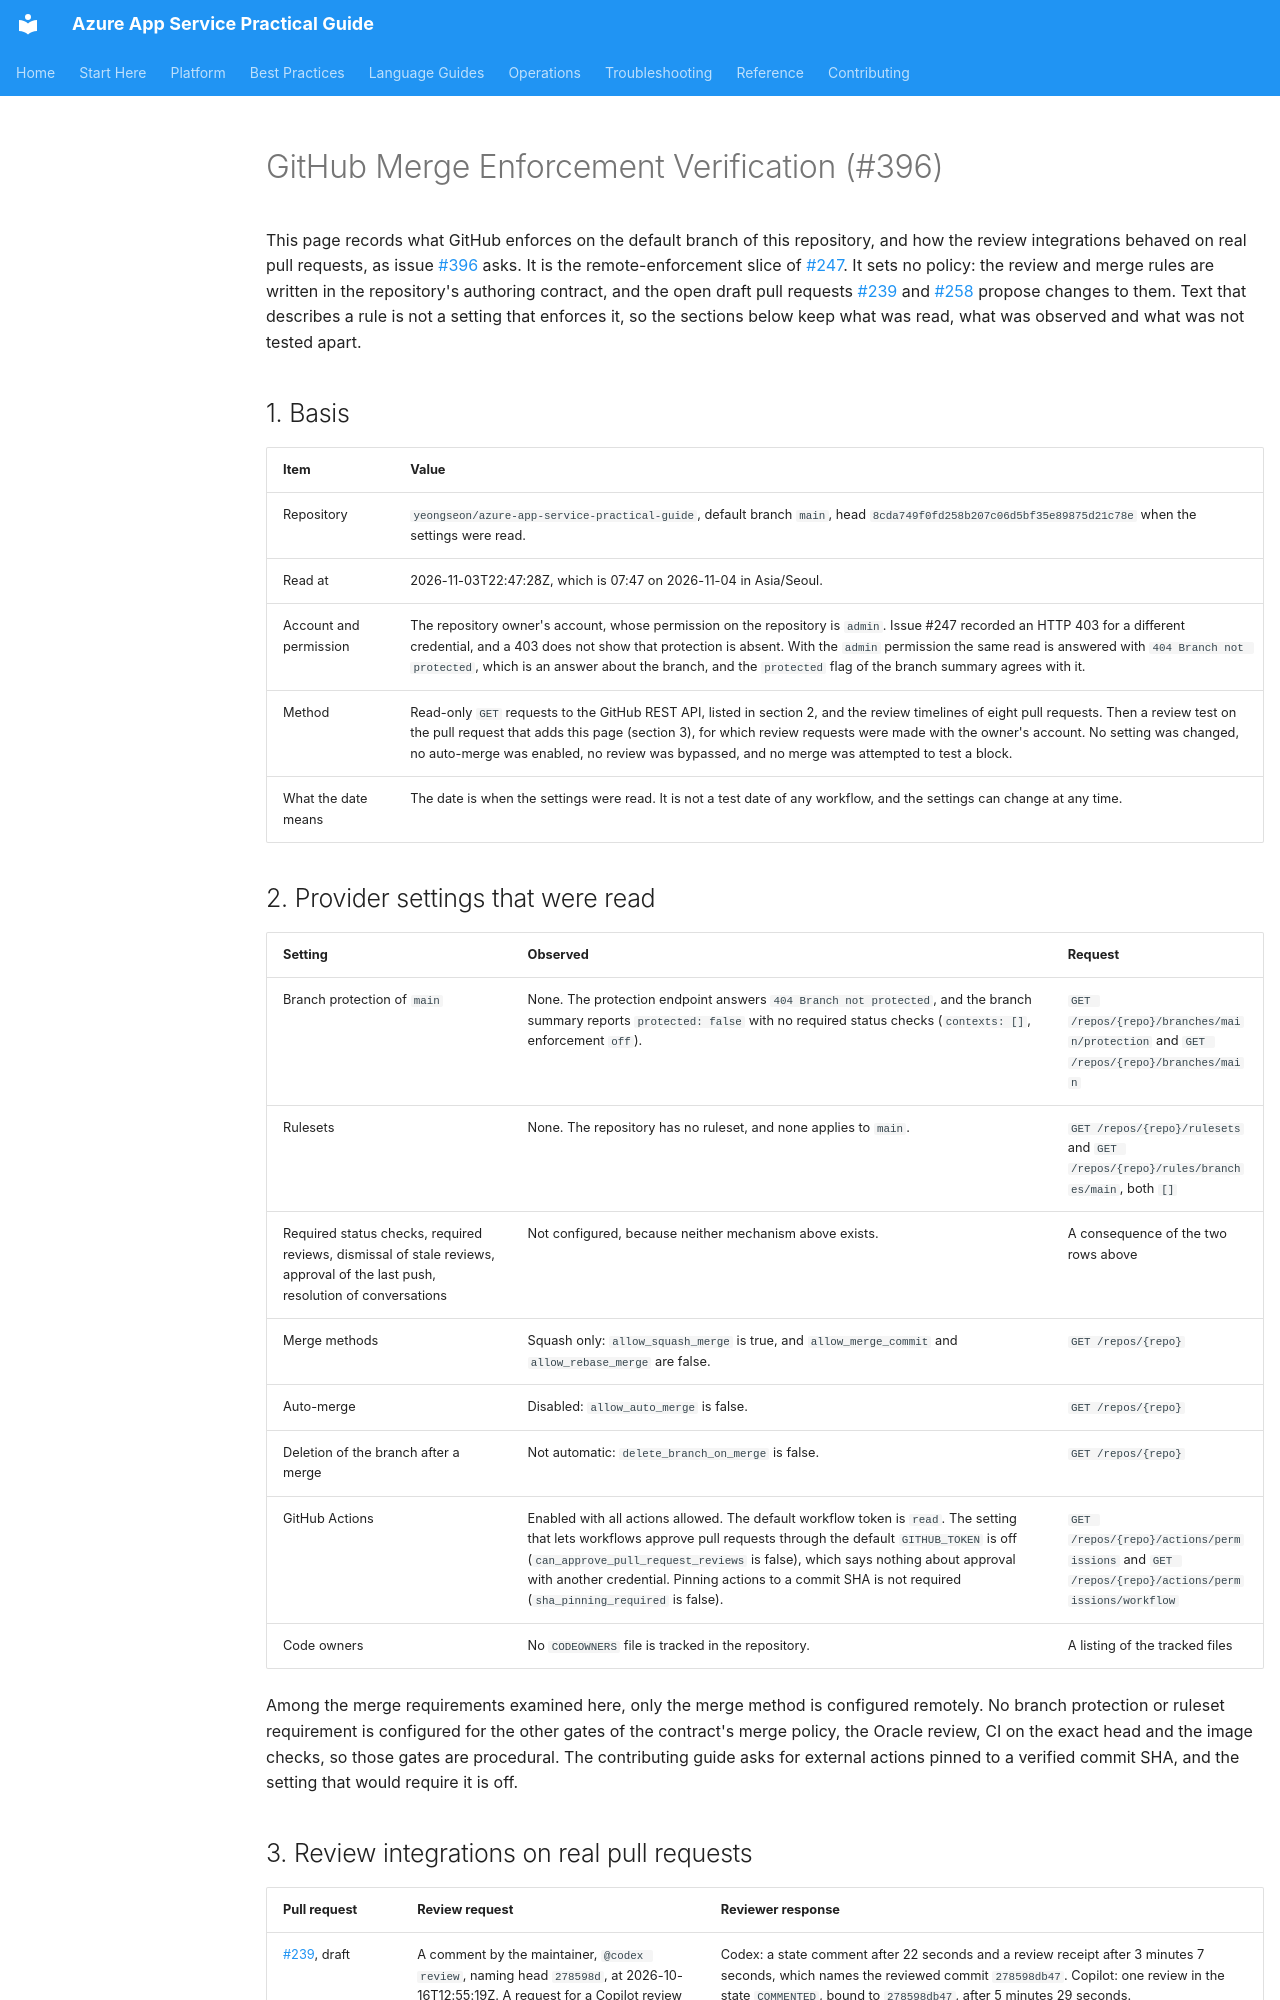

repository: yeongseon/azure-app-service-practical-guide · page: reference/github-merge-enforcement-verification/index.html · generator: mkdocs

---
title: GitHub Merge Enforcement Verification (#396)
slug: github-merge-enforcement-verification
doc_type: reference
section: reference
summary: Dated record of what GitHub itself enforces on the default branch of this repository and how its review integrations behaved on real pull requests, including a review test on the pull request that adds this page, separating settings that were read from policy text and from behavior that was not tested.
topics: [quality-gates, ci]
products: [azure-app-service]
content_sources:
  references:
    - type: self-generated
      justification: Observations of the GitHub REST API for this repository on 2026-11-03, made with the owner account, of the review timelines of eight pull requests, and of the review requests made on the pull request that adds this page. The page makes no Azure-behavior claim, and the settings it reports can change after the date.
---

# GitHub Merge Enforcement Verification (#396)

This page records what GitHub enforces on the default branch of this repository, and how the review integrations behaved on real pull requests, as issue [#396](https://github.com/yeongseon/azure-app-service-practical-guide/issues/396) asks. It is the remote-enforcement slice of [#247](https://github.com/yeongseon/azure-app-service-practical-guide/issues/247). It sets no policy: the review and merge rules are written in the repository's authoring contract, and the open draft pull requests [#239](https://github.com/yeongseon/azure-app-service-practical-guide/pull/239) and [#258](https://github.com/yeongseon/azure-app-service-practical-guide/pull/258) propose changes to them. Text that describes a rule is not a setting that enforces it, so the sections below keep what was read, what was observed and what was not tested apart.

## 1. Basis

| Item | Value |
|---|---|
| Repository | `yeongseon/azure-app-service-practical-guide`, default branch `main`, head `8cda749f0fd258b207c06d5bf35e89875d21c78e` when the settings were read. |
| Read at | 2026-11-03T22:47:28Z, which is 07:47 on 2026-11-04 in Asia/Seoul. |
| Account and permission | The repository owner's account, whose permission on the repository is `admin`. Issue #247 recorded an HTTP 403 for a different credential, and a 403 does not show that protection is absent. With the `admin` permission the same read is answered with `404 Branch not protected`, which is an answer about the branch, and the `protected` flag of the branch summary agrees with it. |
| Method | Read-only `GET` requests to the GitHub REST API, listed in section 2, and the review timelines of eight pull requests. Then a review test on the pull request that adds this page (section 3), for which review requests were made with the owner's account. No setting was changed, no auto-merge was enabled, no review was bypassed, and no merge was attempted to test a block. |
| What the date means | The date is when the settings were read. It is not a test date of any workflow, and the settings can change at any time. |

## 2. Provider settings that were read

| Setting | Observed | Request |
|---|---|---|
| Branch protection of `main` | None. The protection endpoint answers `404 Branch not protected`, and the branch summary reports `protected: false` with no required status checks (`contexts: []`, enforcement `off`). | `GET /repos/{repo}/branches/main/protection` and `GET /repos/{repo}/branches/main` |
| Rulesets | None. The repository has no ruleset, and none applies to `main`. | `GET /repos/{repo}/rulesets` and `GET /repos/{repo}/rules/branches/main`, both `[]` |
| Required status checks, required reviews, dismissal of stale reviews, approval of the last push, resolution of conversations | Not configured, because neither mechanism above exists. | A consequence of the two rows above |
| Merge methods | Squash only: `allow_squash_merge` is true, and `allow_merge_commit` and `allow_rebase_merge` are false. | `GET /repos/{repo}` |
| Auto-merge | Disabled: `allow_auto_merge` is false. | `GET /repos/{repo}` |
| Deletion of the branch after a merge | Not automatic: `delete_branch_on_merge` is false. | `GET /repos/{repo}` |
| GitHub Actions | Enabled with all actions allowed. The default workflow token is `read`. The setting that lets workflows approve pull requests through the default `GITHUB_TOKEN` is off (`can_approve_pull_request_reviews` is false), which says nothing about approval with another credential. Pinning actions to a commit SHA is not required (`sha_pinning_required` is false). | `GET /repos/{repo}/actions/permissions` and `GET /repos/{repo}/actions/permissions/workflow` |
| Code owners | No `CODEOWNERS` file is tracked in the repository. | A listing of the tracked files |

Among the merge requirements examined here, only the merge method is configured remotely. No branch protection or ruleset requirement is configured for the other gates of the contract's merge policy, the Oracle review, CI on the exact head and the image checks, so those gates are procedural. The contributing guide asks for external actions pinned to a verified commit SHA, and the setting that would require it is off.
